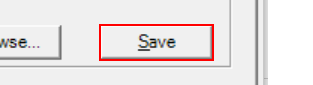
Task: Morpheus training
Workflow: MyCRM_Other_Save_Process

Step 1: click on 'button1' (mycrm.exe)
